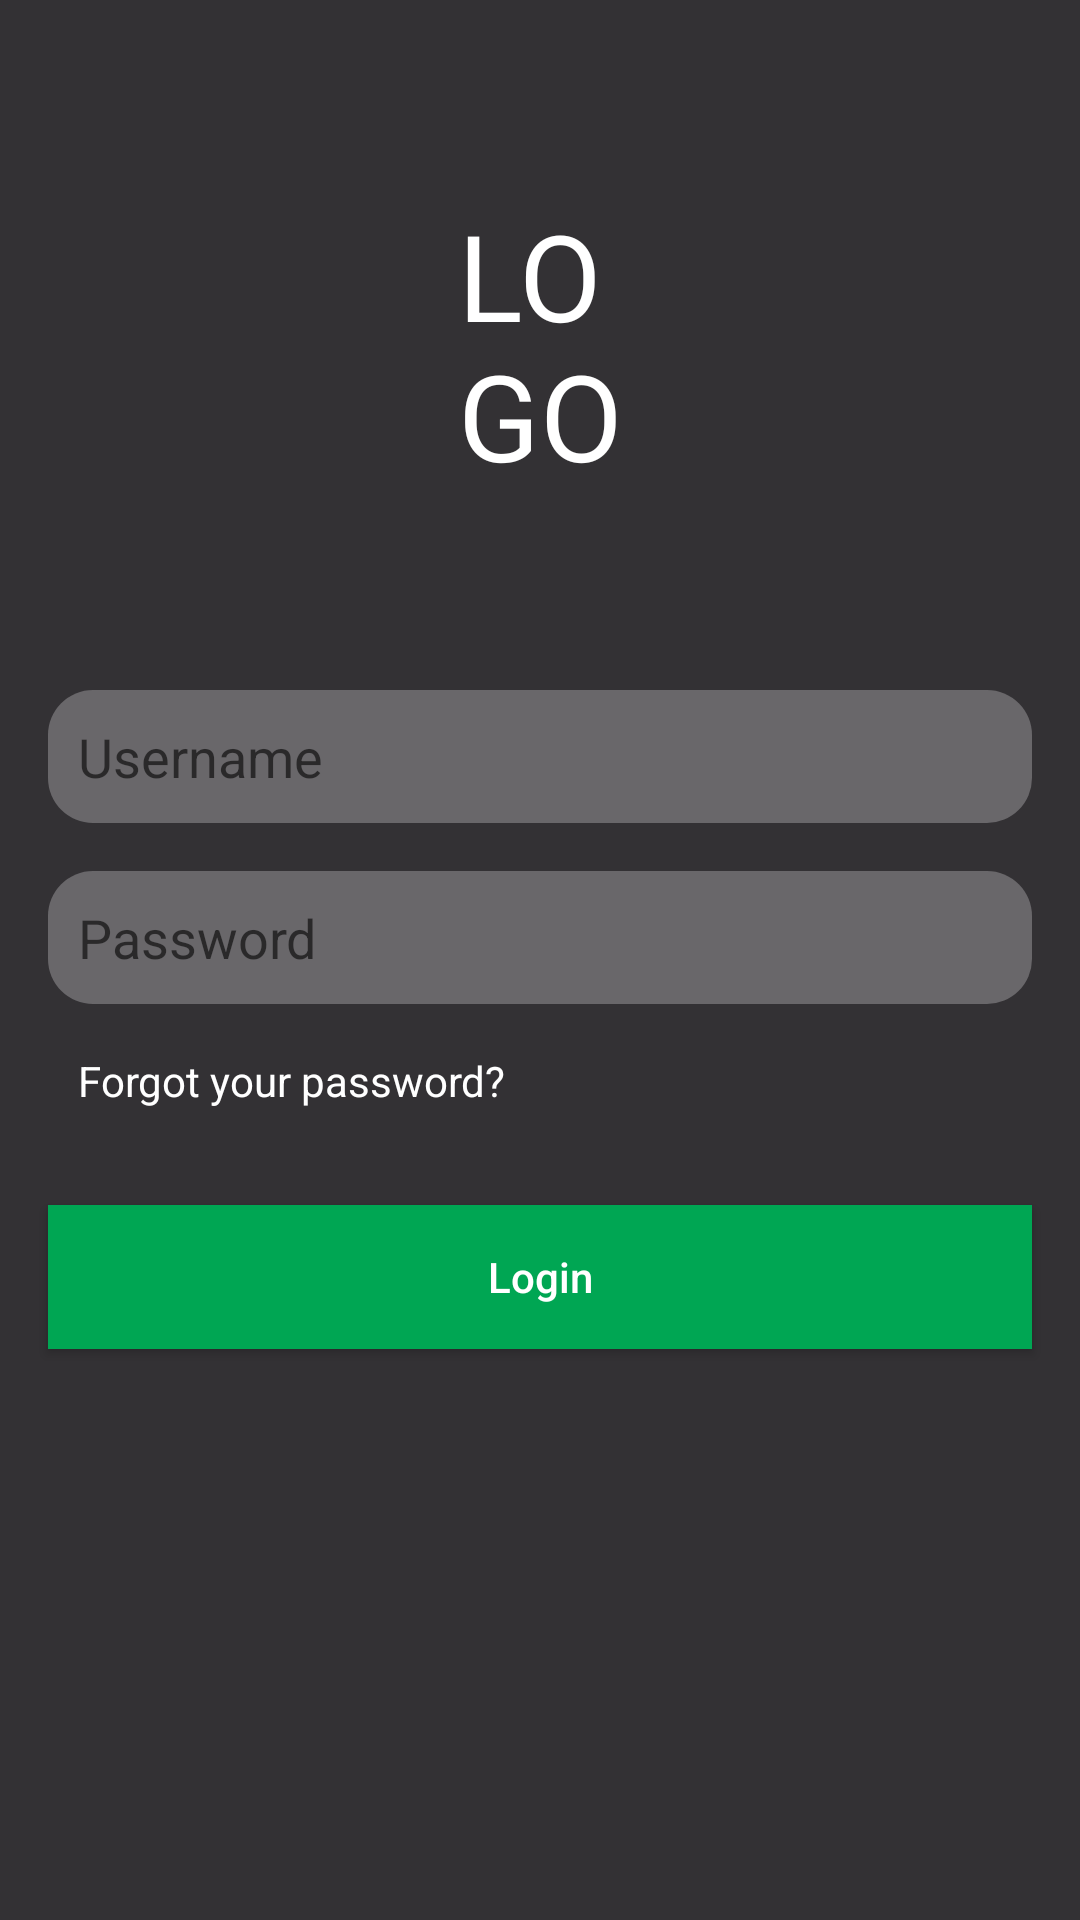

Here is an Android app screen rendered from its layout file. Give the layout XML and the strings, colors and styles it references.
<!-- AndroidManifest.xml: application theme AppTheme -->
<!-- res/layout/activity_login.xml -->
<?xml version="1.0" encoding="utf-8"?>
<androidx.constraintlayout.widget.ConstraintLayout xmlns:android="http://schemas.android.com/apk/res/android"
    android:layout_width="match_parent"
    android:layout_height="match_parent"
    xmlns:app="http://schemas.android.com/apk/res-auto"
    android:background="@color/dark_gray">

    <TextView
        android:id="@+id/text_view_logo"
        android:layout_width="wrap_content"
        android:layout_height="wrap_content"
        android:textColor="@color/white"
        android:text="@string/label_logo"
        android:textSize="@dimen/text_size_logo"
        app:layout_constraintStart_toStartOf="parent"
        app:layout_constraintEnd_toEndOf="parent"
        android:layout_marginTop="@dimen/logo_margin"
        app:layout_constraintTop_toTopOf="parent"
        />
    <EditText
        android:id="@+id/edit_text_username"
        android:layout_width="match_parent"
        android:layout_height="wrap_content"
        android:padding="@dimen/padding_standard"
        android:layout_marginStart="@dimen/margin_standard"
        android:layout_marginEnd="@dimen/margin_standard"
        app:layout_constraintTop_toBottomOf="@+id/text_view_logo"
        android:background="@drawable/round_corners"
        android:layout_marginTop="@dimen/logo_margin"
        android:hint="@string/username" />
    <EditText
        android:id="@+id/edit_text_pass"
        android:layout_width="match_parent"
        android:layout_height="wrap_content"
        android:padding="@dimen/padding_standard"
        android:layout_marginStart="@dimen/margin_standard"
        android:layout_marginEnd="@dimen/margin_standard"
        app:layout_constraintTop_toBottomOf="@id/edit_text_username"
        android:layout_marginTop="@dimen/margin_standard"
        android:background="@drawable/round_corners"
        android:hint="@string/password"
        />
    
    <TextView
        android:id="@+id/text_view_pass"
        android:layout_width="wrap_content"
        android:layout_height="wrap_content"
        app:layout_constraintTop_toBottomOf="@id/edit_text_pass"
        android:layout_marginTop="@dimen/margin_standard"
        app:layout_constraintStart_toStartOf="@id/edit_text_pass"
        android:text="@string/forgot_your_password"
        android:textColor="@color/white"
        android:paddingStart="@dimen/padding_standard"/>
    
    <Button
        android:id="@+id/button_login"
        android:layout_width="match_parent"
        android:layout_height="wrap_content"
        android:layout_marginStart="@dimen/margin_standard"
        android:layout_marginEnd="@dimen/margin_standard"
        app:layout_constraintTop_toBottomOf="@id/text_view_pass"
        android:layout_marginTop="@dimen/margin_large"
        android:text="@string/label_login"
        android:textAllCaps="false"
        android:textColor="@color/white"
        android:background="@color/green"/>



</androidx.constraintlayout.widget.ConstraintLayout>
<!-- resources referenced by this layout -->
<resources>
  <color name="dark_gray">#333134</color>
  <color name="green">#00a653</color>
  <color name="white">#ffffff</color>
  <dimen name="logo_margin">65dp</dimen>
  <dimen name="margin_large">32dp</dimen>
  <dimen name="margin_standard">16dp</dimen>
  <dimen name="padding_standard">10dp</dimen>
  <dimen name="text_size_logo">40sp</dimen>
  <!-- drawable round_corners (drawable) -->
  <?xml version="1.0" encoding="utf-8"?>
  <shape xmlns:android="http://schemas.android.com/apk/res/android"
      android:shape="rectangle">
      <solid android:color="@color/light_gray" />
      <corners
          android:bottomRightRadius="15dp"
          android:bottomLeftRadius="15dp"
          android:topLeftRadius="15dp"
          android:topRightRadius="15dp"/>
  
  
  </shape>
  <string name="forgot_your_password">Forgot your password?</string>
  <string name="label_login">Login</string>
  <string name="label_logo">LO\nGO</string>
  <string name="password">Password</string>
  <string name="username">Username</string>
  <style name="AppTheme" parent="Theme.AppCompat.Light.NoActionBar">
          
          <item name="colorPrimary">@color/colorPrimary</item>
          <item name="colorPrimaryDark">@color/colorPrimaryDark</item>
          <item name="colorAccent">@color/colorAccent</item>
  
      </style>
  <color name="light_gray">#69676a</color>
  <color name="colorPrimary">#6200EE</color>
  <color name="colorPrimaryDark">#3700B3</color>
  <color name="colorAccent">#03DAC5</color>
</resources>
